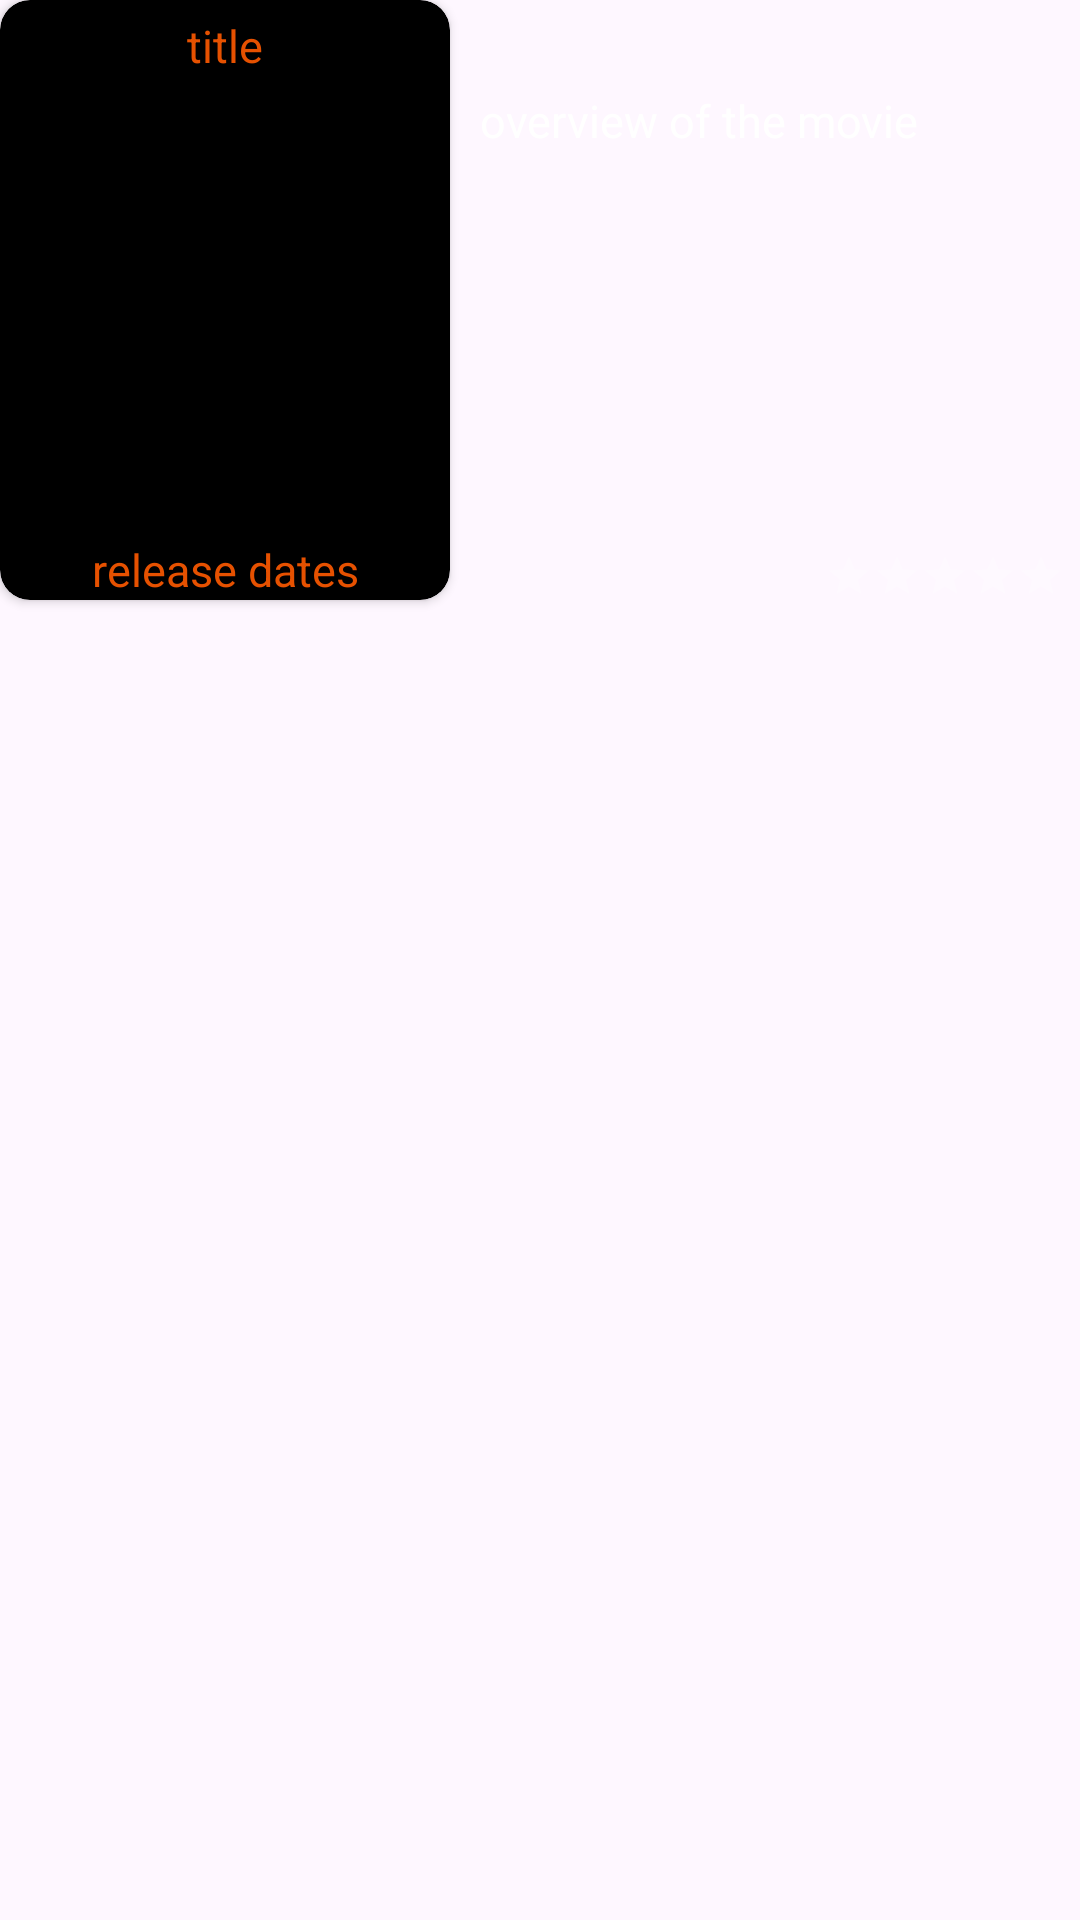

This screen was rendered from an Android layout file. Write that file and the resources it references.
<!-- AndroidManifest.xml: application theme Theme.Movieapp -->
<!-- res/layout/discovermoreitem.xml -->
<?xml version="1.0" encoding="utf-8"?>
<LinearLayout xmlns:android="http://schemas.android.com/apk/res/android"
    android:layout_width="match_parent"
    xmlns:app="http://schemas.android.com/apk/res-auto"
    android:orientation="horizontal"
    android:layout_marginTop="5dp"
    android:layout_marginBottom="5dp"
    android:layout_height="210dp">
    <androidx.cardview.widget.CardView
        android:backgroundTint="@color/black"
        app:cardCornerRadius="10dp"
        android:elevation="7dp"
        android:layout_width="wrap_content"
        android:layout_height="wrap_content">
    <LinearLayout

        android:layout_width="150dp"
        android:layout_height="200dp"
        android:layout_weight=".2"
        android:paddingLeft="0dp"
        android:orientation="vertical">
        <TextView
            android:textColor="#E65100"
            android:id="@+id/discoverMovieTitle"
            android:layout_width="match_parent"
            android:layout_height="wrap_content"
            android:text="title"
            android:paddingTop="5dp"
            android:textSize="15sp"
            android:gravity="center"/>
        <ImageView
            android:scaleType="centerCrop"
            android:id="@+id/discoverMovieBackdropimage"
            android:layout_width="match_parent"
            android:layout_height="wrap_content"
            android:layout_weight="1"/>
        <TextView
            android:textColor="#E65100"
            android:id="@+id/discoverMovieDate"
            android:layout_width="match_parent"
            android:layout_height="wrap_content"
            android:text="release dates"
            android:gravity="center"
            android:textSize="15sp"
            />


    </LinearLayout>
    </androidx.cardview.widget.CardView>
    <LinearLayout
        android:layout_width="wrap_content"
        android:layout_height="200dp"
        android:layout_marginLeft="5dp"
        android:layout_weight=".7"
        android:orientation="vertical">
        <TextView
            android:layout_marginTop="25dp"
            android:textColor="@color/white"
            android:id="@+id/discoverMovieOverview"
            android:layout_weight="1"
            android:layout_width="match_parent"
            android:layout_height="wrap_content"
            android:text="overview of the movie"
            android:textSize="15sp"
            android:padding="5dp"/>
        <RatingBar
            android:progressTint="@color/white"
            android:progressBackgroundTint="@color/white"
            android:id="@+id/discoverMovieRatingBar"
            android:layout_width="wrap_content"
            android:layout_height="wrap_content"
            style="?android:attr/ratingBarStyleSmall"
            android:numStars="5"
            android:rating="0.0"
            android:layout_gravity="right"
            android:layout_marginRight="5dp"/>

    </LinearLayout>

</LinearLayout>
<!-- resources referenced by this layout -->
<resources>
  <color name="black">#FF000000</color>
  <color name="white">#FFFFFFFF</color>
  <style name="Theme.Movieapp" parent="Base.Theme.Movieapp" />
  <style name="Base.Theme.Movieapp" parent="Theme.Material3.DayNight.NoActionBar">
          
          
          <item name="colorPrimaryDark">@color/colorprimarydark</item>
          <item name="bottomNavigationStyle">@color/bottonnavbar</item>
       </style>
  <color name="colorprimarydark">#E65100</color>
  <color name="bottonnavbar">#E65100</color>
</resources>
